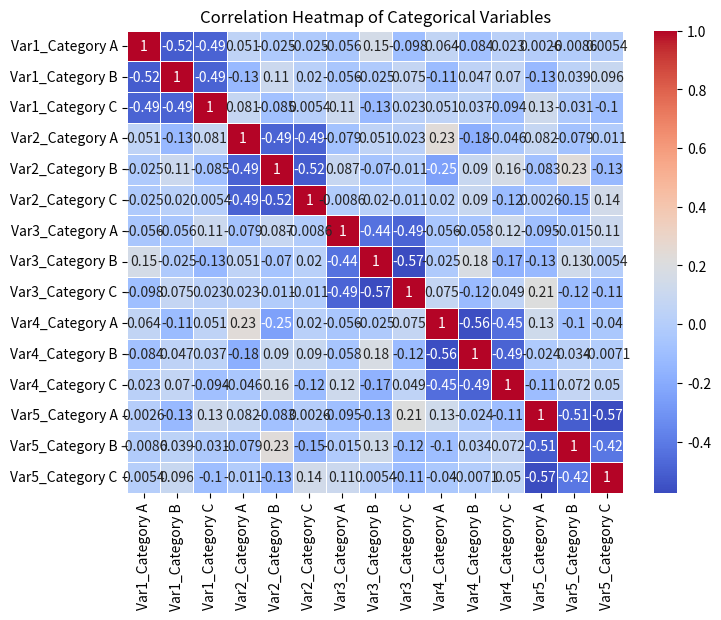

This figure's Python source:
import pandas as pdimport numpy as npimport seaborn as snsimport matplotlib.pyplot as plt# Set a random seed for reproducibilitynp.random.seed(42)# Number of categorical variablesnum_variables = 5# Number of data pointsnum_samples = 100# Generate random categorical datacategories = ['Category A', 'Category B', 'Category C']data = np.random.choice(categories, size=(num_samples, num_variables))# Create a DataFrame from the generated datadf = pd.DataFrame(data, columns=[f'Var{i}' for i in range(1, num_variables + 1)])# Calculate the correlation matrix (using dummy encoding)encoded_df = pd.get_dummies(df)correlation_matrix = encoded_df.corr()# Visualize the correlation matrix using a heatmapplt.figure(figsize=(8, 6))sns.heatmap(correlation_matrix, annot=True, cmap='coolwarm', linewidths=0.5)plt.title("Correlation Heatmap of Categorical Variables")plt.show()